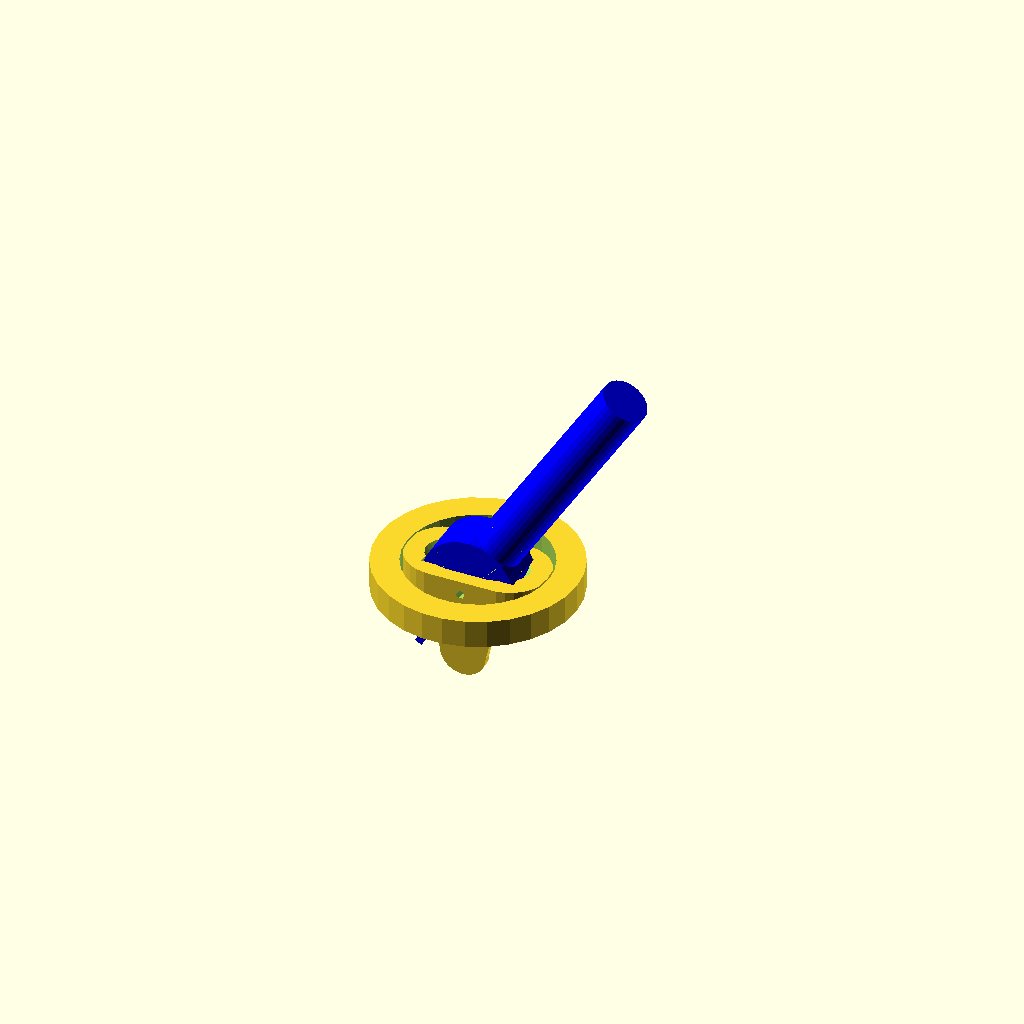
Cell 1: rendered with the file's own defaults.
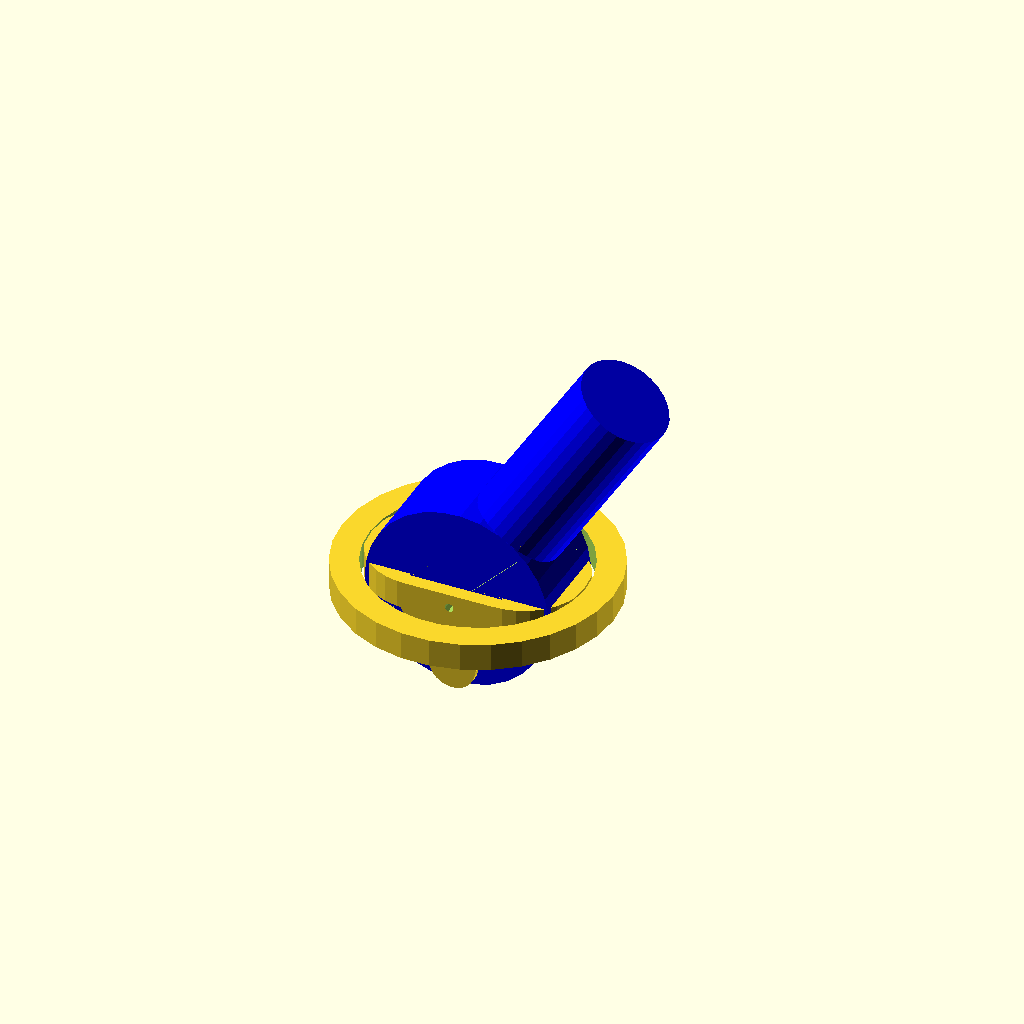
Cell 2: the same model with r = 20.
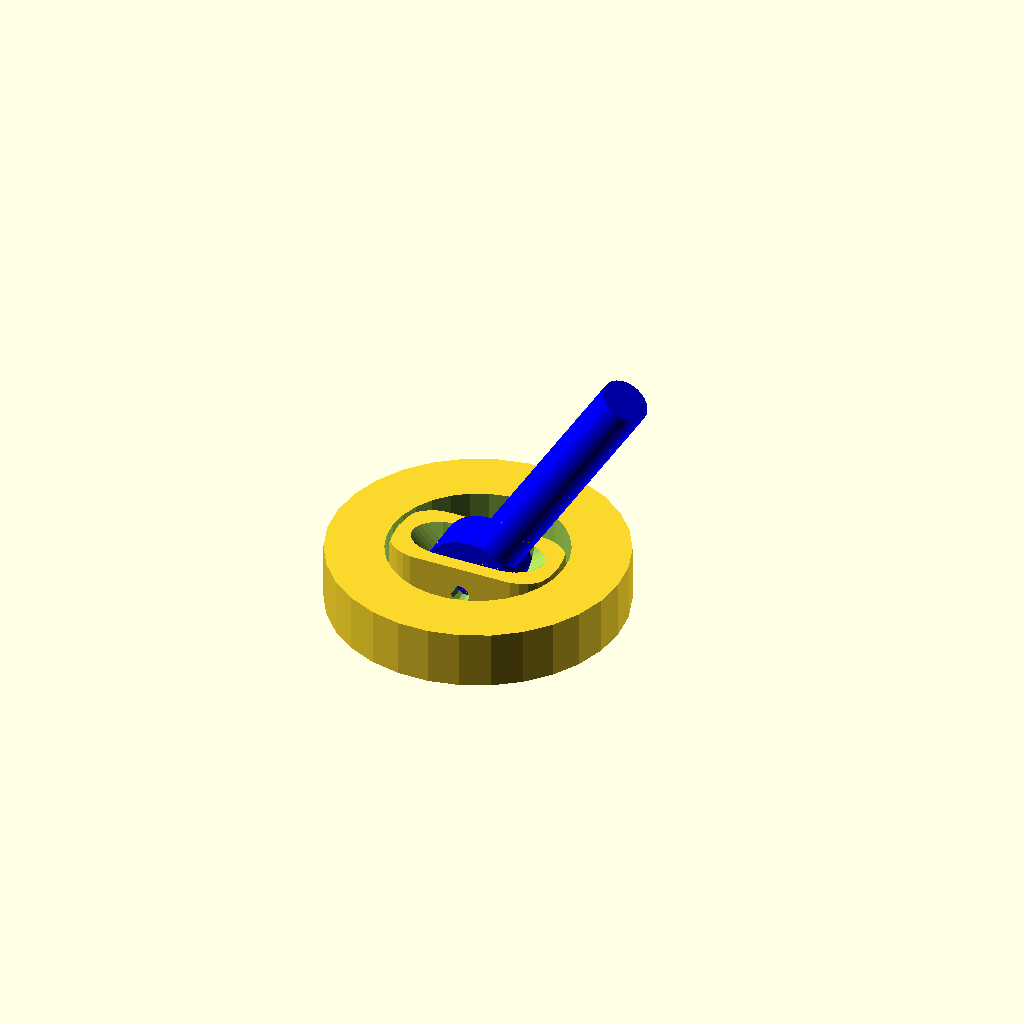
Cell 3 — hinge_r set to 4, the other parameters unchanged.
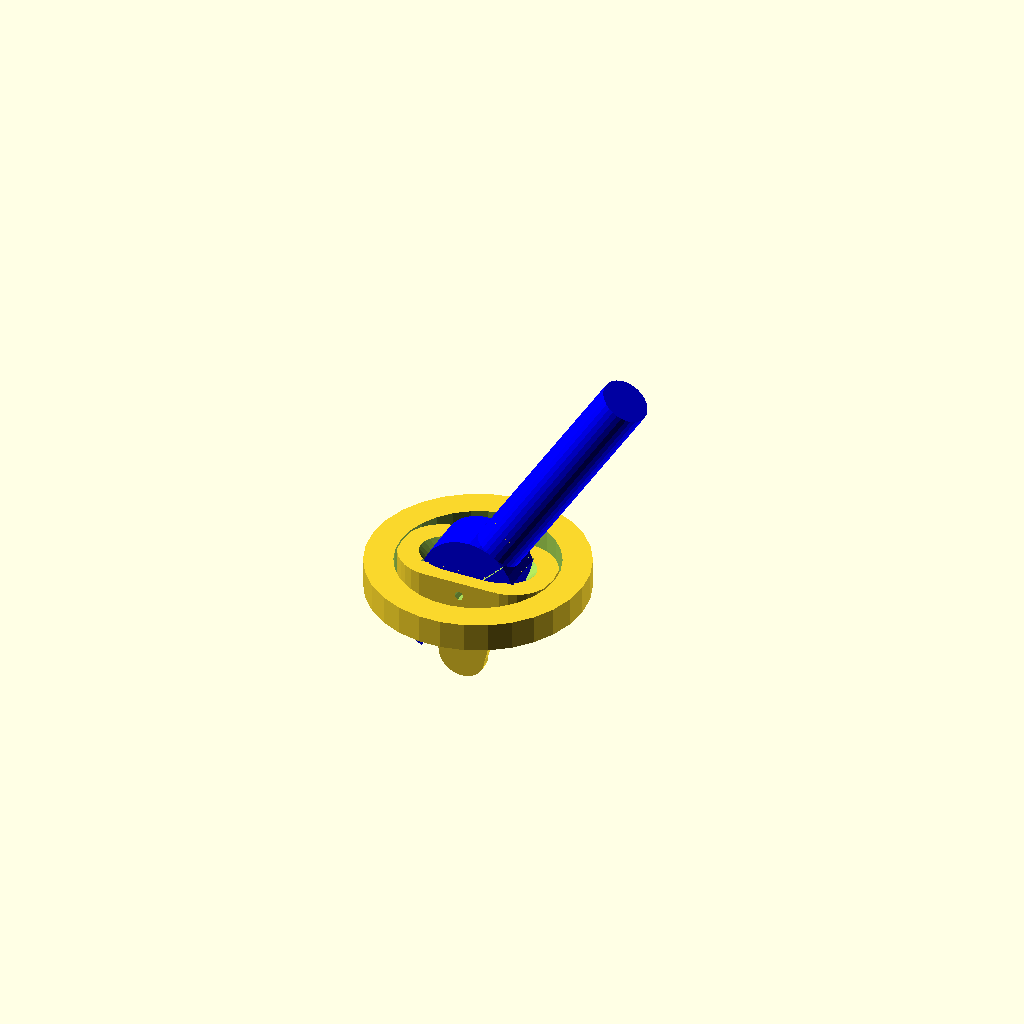
Cell 4: space_d = 2 (everything else at default).
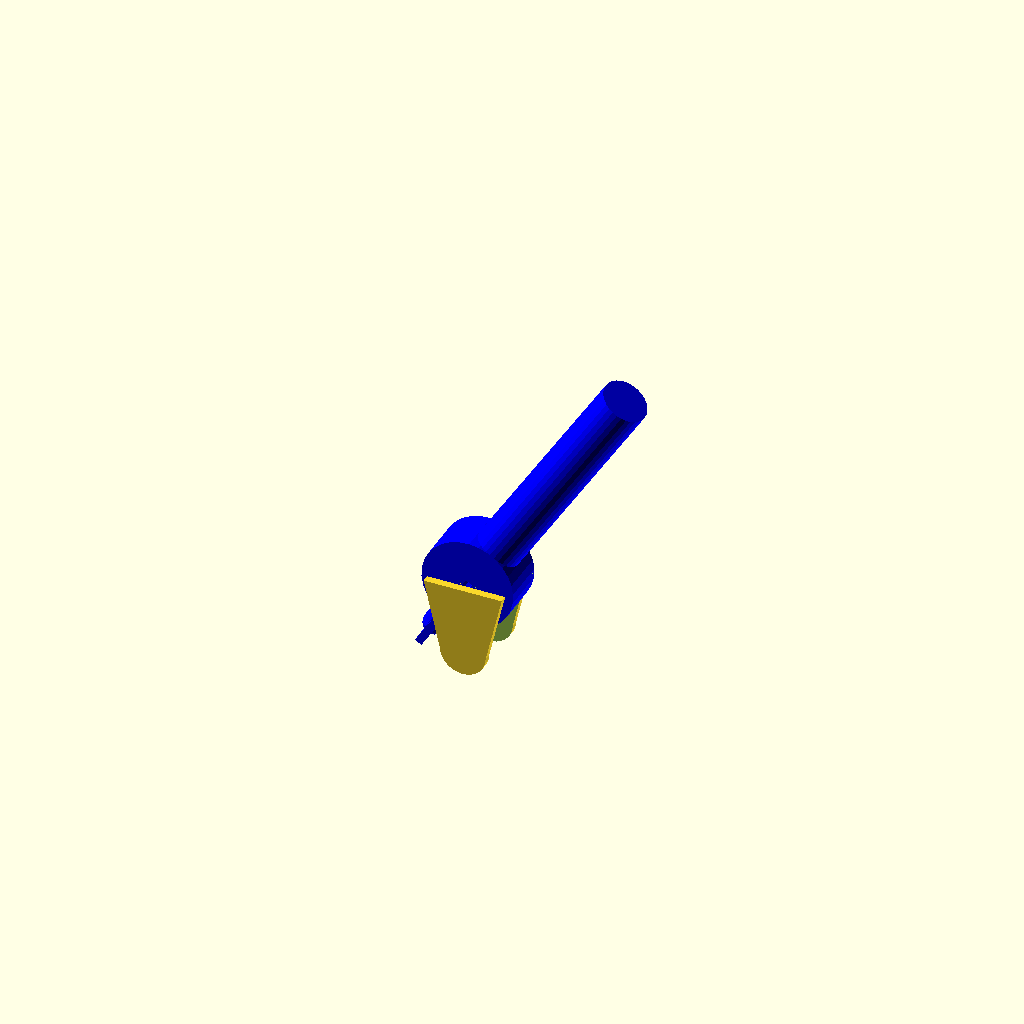
Cell 5: the same model with phi_limit = 90.
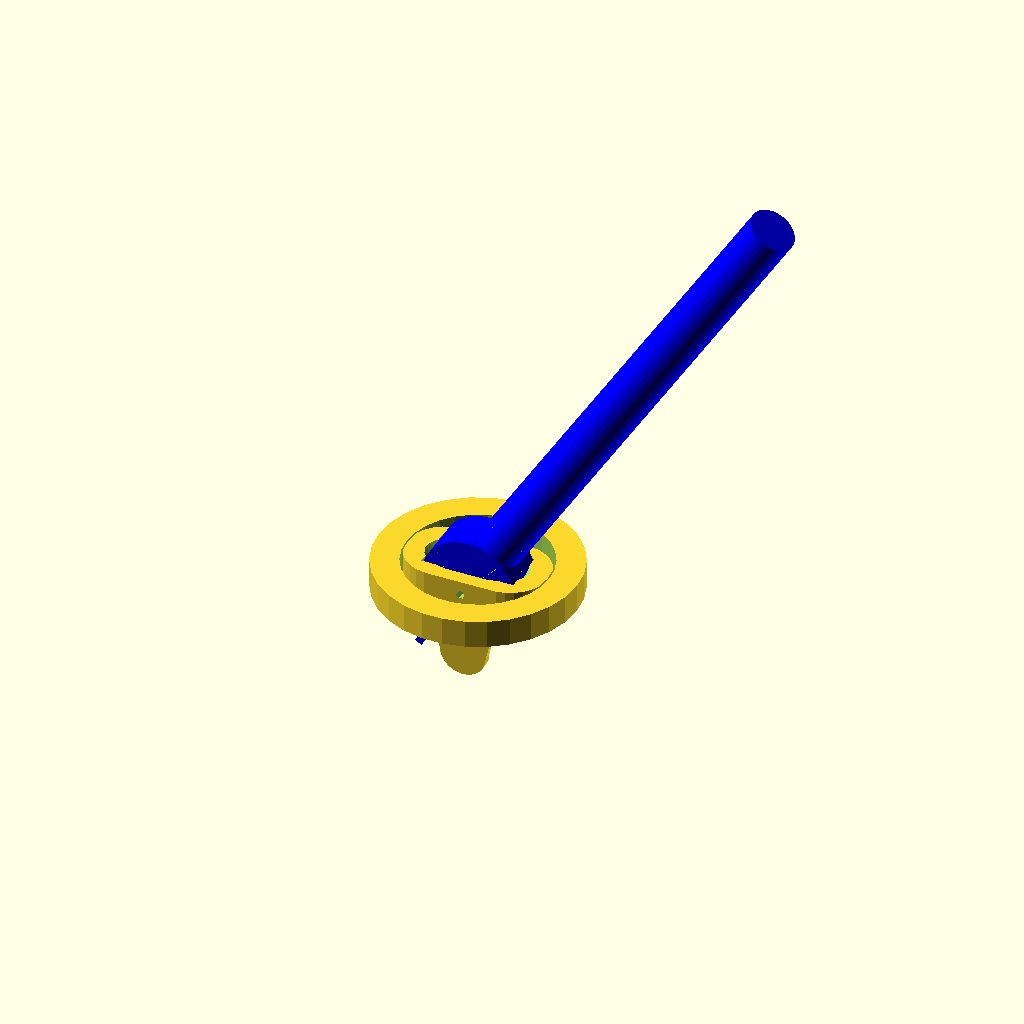
Cell 6: up_l = 240 (everything else at default).
One fixed orthographic camera (rotation 55°, 0°, 25°; colour scheme Cornfield) for every cell.
OpenSCAD source file swivel/swivel.scad:
//
//  Copyright (C) 13-02-2012 Jasper den Ouden.
//
//  This is free software: you can redistribute it and/or modify
//  it under the terms of the GNU General Public License as published
//  by the Free Software Foundation, either version 3 of the License, or
//  (at your option) any later verssion.
//

r = 10;
node_r = 2*r;

hinge_r = 2;
hinge_d = 3*hinge_r;

space_d = 1;

phi_limit = 45;

up_l = 120;
down_l = 40;

theta_h = 30;
theta_d = 6;

//theta_w = 2*(theta_h*tan(phi_limit) + space_d + theta_d);
theta_w = 2*max(hinge_d*tan(phi_limit) + 
                (r + theta_d + space_d)/cos(phi_limit) +
                space_d,
              node_r + space_d + hinge_d);
max_l = max(up_l,down_l);

plate_w = 3.3;

bottom_r = 10;

theta_reinforce_d = 5;
phi_reinforce_d = r/2;

module swivel_theta_mount_1(){}
module swivel_theta_mount_2(){ sphere(4); }

module swivel_phi()
{ difference()
    { union()
        { cylinder(h=up_l , r=r);
          rotate(a=90,v=[1,0,0]) translate([0,0,-r])
              cylinder(h=2*r, r=node_r);
          translate([-plate_w/2,-r,-down_l]) cube([plate_w, 2*r,down_l]);
          translate([0,0,phi_reinforce_d-down_l]) union()
          { cylinder(h=down_l,r=phi_reinforce_d);
            sphere(phi_reinforce_d);
          }
        }
      rotate(a=90,v=[1,0,0]) translate([0,0,-2*r]) cylinder(h=4*r, r=hinge_r);
    }
}

module swivel_center_cutter()
{ cylinder(h=up_l+space_d, r= r+space_d);
  translate([-plate_w/2-space_d,-r-space_d,-down_l]) 
      cube([plate_w+2*space_d, 2*(r+space_d),down_l+2*space_d]);
  translate([0,0,-down_l]) cylinder(r=phi_reinforce_d, h=down_l);
}

module swivel_center_cut()
{
  rotate(a=90,v=[1,0,0]) translate([0,0,-r-space_d]) 
      linear_extrude(height = 2*(r+space_d)) union()
  { intersection()
      { polygon([[space_d,0], 
                 [space_d+2*up_l*sin(phi_limit), 2*up_l*cos(phi_limit)],
                 [0,2*up_l],
                 [-space_d-2*up_l*sin(phi_limit), 2*up_l*cos(phi_limit)], 
                 [-space_d,0]]);
        circle(sqrt(pow(up_l,2)+pow(plate_w/2,2))+space_d);
      }
    intersection()
    { polygon([[space_d,0], 
               [space_d+2*down_l*sin(phi_limit), -2*down_l*cos(phi_limit)],
               [0,-2*down_l],
               [-space_d-2*down_l*sin(phi_limit), -2*down_l*cos(phi_limit)], 
               [-space_d,0]]);
      circle(sqrt(pow(down_l,2)+pow(plate_w/2,2))+space_d);
    }
  }
  translate([space_d,0]) rotate(a= phi_limit,v=[0,1,0]) 
      swivel_center_cutter();
  translate([space_d,0]) rotate(a=-phi_limit,v=[0,1,0]) 
        swivel_center_cutter();

  translate([-space_d,0]) rotate(a= phi_limit,v=[0,1,0]) 
      swivel_center_cutter();
  translate([-space_d,0]) rotate(a=-phi_limit,v=[0,1,0]) 
      swivel_center_cutter();
  
  rotate(a=90,v=[1,0,0]) translate([0,0,-r-space_d]) 
      cylinder(h=2*(r+space_d), r= r+space_d);
}

round_r = r+space_d+theta_d;
module swivel_theta_base()
{
    intersection()
    { translate([0,0,-hinge_d]) union()
        {
            translate([-theta_w/2 + round_r,0]) 
                cylinder(r=round_r, h=2*hinge_d); 
            translate([theta_w/2 - round_r,0])
                cylinder(r=round_r, h=2*hinge_d);
            
            translate([-theta_w/2+round_r,-round_r]) 
                cube([theta_w-2*round_r, 2*round_r, 2*hinge_d]);
        }
      sphere(theta_w/2);
    }
}

module theta_tube_reinforcement()
{
    translate([0,r+plate_w+space_d]) union()
    { sphere(theta_reinforce_d);
      translate([0, 0,-down_l+theta_reinforce_d]) union() 
      { cylinder(r= theta_reinforce_d, h= down_l - theta_reinforce_d);
        sphere(theta_reinforce_d);
      }
    }
}

module theta_reinforcement()
{ theta_tube_reinforcement(); }

module swivel_theta()
{ difference()
    { union()
        { swivel_theta_base();
          
//          rotate(a=-90,v=[1,0,0]) 
//              cylinder(r=hinge_d, h= r+plate_w+space_d+theta_reinforce_d);
          theta_reinforcement();
            
          rotate(a=90,v=[1,0,0]) translate([0,0,-r-plate_w-space_d]) 
              linear_extrude(height = 2*(r+plate_w+space_d)) union()
          { polygon([[r+hinge_d+space_d,0], [-r-hinge_d-space_d,0],
                     [-bottom_r, bottom_r-down_l,], 
                     [bottom_r,  bottom_r-down_l]]);
            translate([0,bottom_r-down_l]) circle(bottom_r);
          }
        }
      translate([-node_r, -r]) cube([2*node_r, 2*r, node_r]);
      swivel_center_cut();
      rotate(a=90,v=[1,0,0]) translate([0,0,-2*theta_w]) 
          cylinder(h=4*theta_w, r=hinge_r);
      rotate(a=90,v=[0,1,0]) translate([0,0,-2*theta_w]) 
          cylinder(h=4*theta_w, r=hinge_r);
    }
}

holder_h = 2*hinge_d;
holder_rp = 2*hinge_d;

module swivel_holder()
{ translate([0,0,-holder_h/2]) difference()
    { cylinder(r= theta_w/2+holder_rp, h= holder_h);
      translate([0,0,-hinge_d]) cylinder(r= theta_w/2, 
                                         h= holder_h+2*hinge_d);
    }
}
//swivel_center_cut();
theta = 45*sin(360*$t);
phi = 45*cos(360*$t+44);

rotate(v=[1,0,0], a=theta) rotate(v=[0,1,0], a=phi) color([0,0,1]) 
swivel_phi();
rotate(v=[1,0,0], a=theta) swivel_theta();
swivel_holder();
Customizer parameters (derived from the source; name, type, default, range or options):
r: number, default 10
hinge_r: number, default 2
space_d: number, default 1
phi_limit: number, default 45
up_l: number, default 120
down_l: number, default 40
theta_h: number, default 30
theta_d: number, default 6
plate_w: number, default 3.3
bottom_r: number, default 10
theta_reinforce_d: number, default 5
